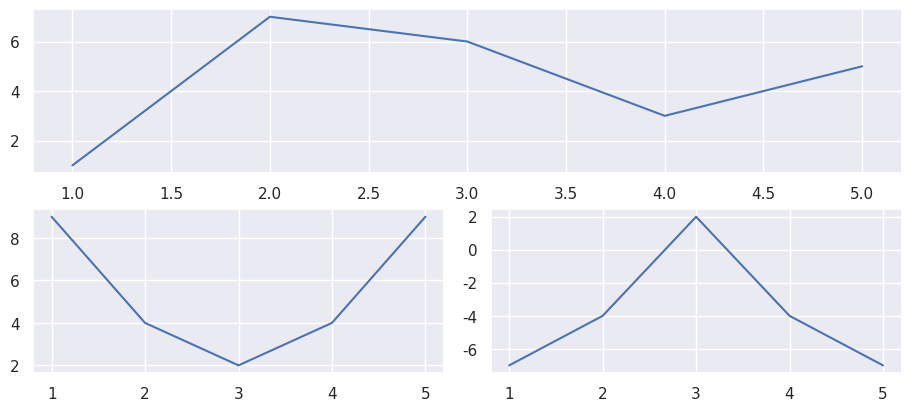

This chart was generated by the following Python code:
import seaborn as sns
import matplotlib.pyplot as plt

sns.set_theme()
x = [1, 2, 3, 4, 5]
y1 = [9, 4, 2, 4, 9]
y2 = [1, 7, 6, 3, 5]
y3 = [-7, -4, 2, -4, -7]

fg = plt.figure(figsize=(9, 4), constrained_layout=True)
gs = fg.add_gridspec(2, 2)
ax1 = fg.add_subplot(gs[0, :])
sns.lineplot(x=x, y=y2, ax=ax1)
ax2 = fg.add_subplot(gs[1, 0])
sns.lineplot(x=x, y=y1, ax=ax2)
ax3 = fg.add_subplot(gs[1, 1])
sns.lineplot(x=x, y=y3, ax=ax3)
plt.show()
